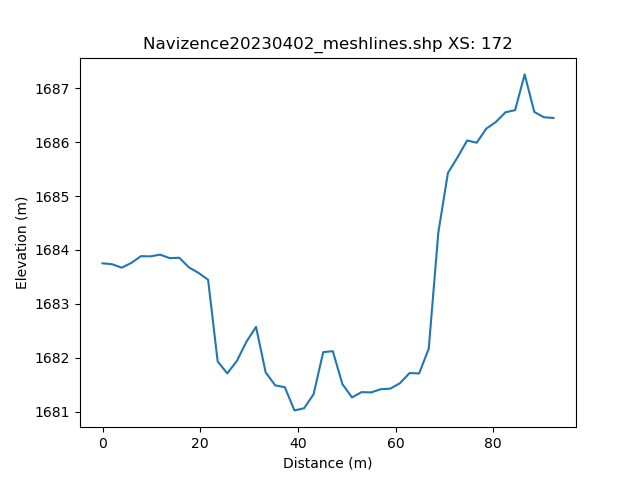

The file beside this chart, header and first rows:
, h_distance, Elevation
0, 0.0, 1684
1, 0.9917, 1684
2, 1.983, 1684
3, 2.975, 1684
4, 3.967, 1684
5, 4.959, 1684
6, 5.95, 1684
7, 6.942, 1684
8, 7.934, 1684
9, 8.925, 1684
10, 9.917, 1684
11, 10.91, 1684
12, 11.9, 1684
13, 12.89, 1684
14, 13.88, 1684
15, 14.88, 1684
16, 15.87, 1684
17, 16.86, 1684
18, 17.85, 1684
19, 18.84, 1684
20, 19.83, 1684
21, 20.83, 1684
22, 21.82, 1683
23, 22.81, 1683
24, 23.8, 1682
25, 24.79, 1682
26, 25.78, 1682
27, 26.78, 1682
28, 27.77, 1682
29, 28.76, 1682
30, 29.75, 1682
31, 30.74, 1682
32, 31.73, 1683
33, 32.73, 1682
34, 33.72, 1682
35, 34.71, 1682
36, 35.7, 1681
37, 36.69, 1681
38, 37.69, 1681
39, 38.68, 1681
40, 39.67, 1681
41, 40.66, 1681
42, 41.65, 1681
43, 42.64, 1681
44, 43.64, 1682
45, 44.63, 1682
46, 45.62, 1682
47, 46.61, 1682
48, 47.6, 1682
49, 48.59, 1682
50, 49.59, 1681
51, 50.58, 1681
52, 51.57, 1681
53, 52.56, 1681
54, 53.55, 1681
55, 54.54, 1681
56, 55.54, 1681
57, 56.53, 1681
58, 57.52, 1681
59, 58.51, 1681
... 42 more rows
